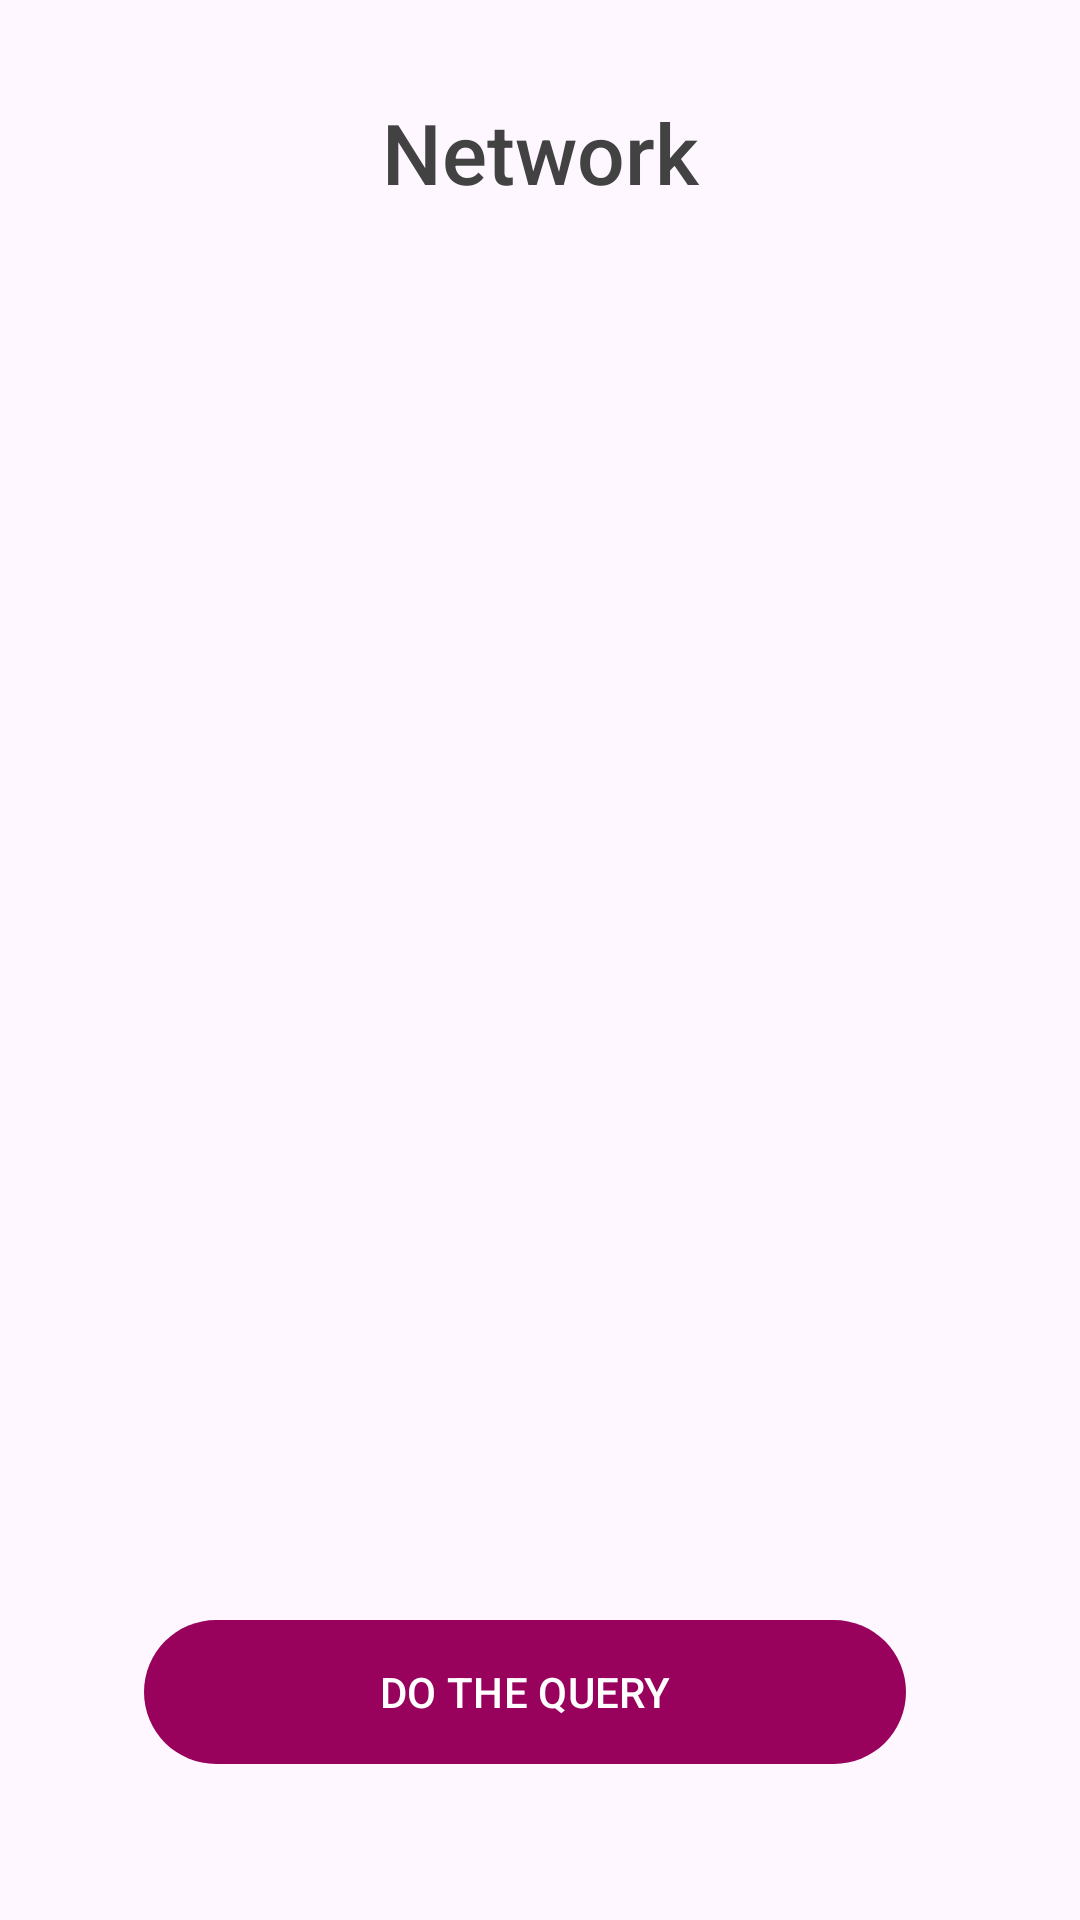

This screen was rendered from an Android layout file. Write that file and the resources it references.
<!-- AndroidManifest.xml: application theme Theme.SG -->
<!-- res/layout/fragment_network.xml -->
<?xml version="1.0" encoding="utf-8"?>
<androidx.constraintlayout.widget.ConstraintLayout xmlns:android="http://schemas.android.com/apk/res/android"
    xmlns:app="http://schemas.android.com/apk/res-auto"
    xmlns:tools="http://schemas.android.com/tools"
    android:scrollbarSize="16dp"
    android:layout_width="match_parent"
    android:layout_height="match_parent"
    tools:context=".presentation.fragments.NetworkFragment">


    <TextView
        android:id="@+id/tvNetwork"
        android:layout_width="wrap_content"
        android:layout_height="wrap_content"
        android:layout_marginTop="32dp"
        android:fontFamily="sans-serif-medium"
        android:text="Network"
        android:textColor="#424242"
        android:textSize="28sp"
        app:layout_constraintEnd_toEndOf="parent"
        app:layout_constraintStart_toStartOf="parent"
        app:layout_constraintTop_toTopOf="parent" />

    <com.google.android.material.button.MaterialButton
        android:id="@+id/btnDoQuery"
        android:layout_width="match_parent"
        android:layout_height="56dp"
        android:layout_marginStart="48dp"
        android:layout_marginEnd="58dp"
        android:layout_marginBottom="48dp"
        android:text="DO THE QUERY"
        app:backgroundTint="#98025C"
        app:layout_constraintBottom_toBottomOf="parent"
        app:layout_constraintEnd_toEndOf="parent"
        app:layout_constraintHorizontal_bias="0.0"
        app:layout_constraintStart_toStartOf="parent" />

    <TextView
        android:id="@+id/tvNetworkData"
        android:layout_width="0dp"
        android:layout_height="0dp"
        android:layout_marginStart="32dp"
        android:layout_marginTop="32dp"
        android:layout_marginEnd="32dp"
        android:layout_marginBottom="32dp"
        app:layout_constraintBottom_toTopOf="@+id/btnDoQuery"
        app:layout_constraintEnd_toEndOf="parent"
        app:layout_constraintHorizontal_bias="0.0"
        app:layout_constraintStart_toStartOf="parent"
        app:layout_constraintTop_toBottomOf="@+id/tvNetwork" />


</androidx.constraintlayout.widget.ConstraintLayout>
<!-- resources referenced by this layout -->
<resources>
  <style name="Theme.SG" parent="Base.Theme.SG" />
  <style name="Base.Theme.SG" parent="Theme.Material3.Light.NoActionBar">
          
      </style>
</resources>
